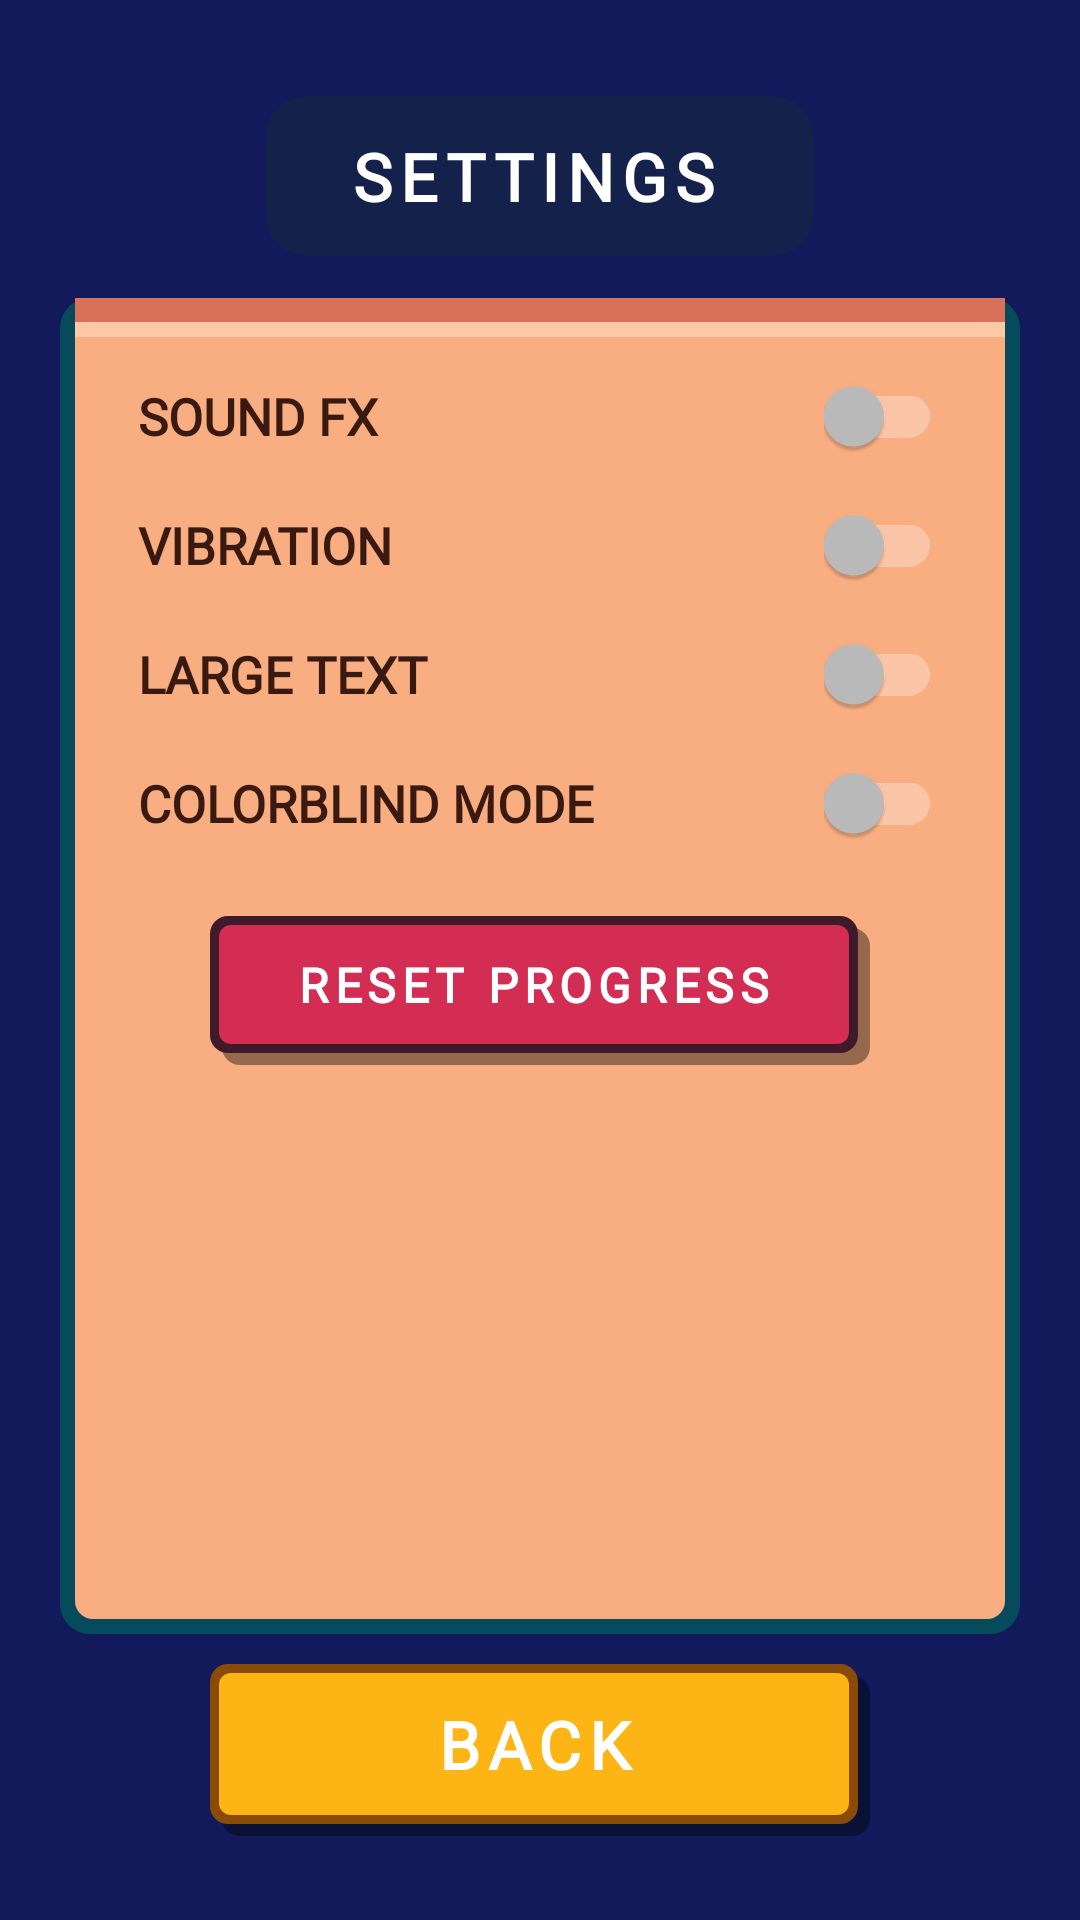

Reconstruct the res/layout file that produces this screen, plus the resources it refers to.
<!-- AndroidManifest.xml: application theme Theme.CoderHero -->
<!-- res/layout/activity_settings.xml -->
<?xml version="1.0" encoding="utf-8"?>
<FrameLayout xmlns:android="http://schemas.android.com/apk/res/android"
    android:layout_width="match_parent"
    android:layout_height="match_parent"
    android:background="@drawable/bg_main_coderhero">

    <LinearLayout
        android:layout_width="match_parent"
        android:layout_height="match_parent"
        android:gravity="center_horizontal"
        android:orientation="vertical"
        android:padding="20dp">

        <TextView
            style="@style/PixelButton"
            android:layout_width="wrap_content"
            android:layout_height="wrap_content"
            android:layout_marginTop="12dp"
            android:background="@drawable/chip_label"
            android:minWidth="0dp"
            android:paddingBottom="12dp"
            android:text="SETTINGS" />

        <ScrollView
            android:layout_width="match_parent"
            android:layout_height="wrap_content"
            android:layout_marginTop="14dp"
            android:layout_weight="1"
            android:fillViewport="true">

            <LinearLayout
                android:layout_width="match_parent"
                android:layout_height="wrap_content"
                android:background="@drawable/wood_sign"
                android:gravity="center_horizontal"
                android:orientation="vertical"
                android:padding="26dp">

                <LinearLayout
                    android:layout_width="match_parent"
                    android:layout_height="wrap_content"
                    android:gravity="center_vertical"
                    android:orientation="horizontal">

                    <TextView
                        android:layout_width="0dp"
                        android:layout_height="wrap_content"
                        android:layout_weight="1"
                        android:fontFamily="@font/orbitron_font"
                        android:text="@string/set_sound"
                        android:textColor="@color/wood_text"
                        android:textSize="17sp"
                        android:textStyle="bold" />

                    <androidx.appcompat.widget.SwitchCompat
                        android:id="@+id/switchSound"
                        android:layout_width="wrap_content"
                        android:layout_height="wrap_content" />
                </LinearLayout>

                <LinearLayout
                    android:layout_width="match_parent"
                    android:layout_height="wrap_content"
                    android:layout_marginTop="16dp"
                    android:gravity="center_vertical"
                    android:orientation="horizontal">

                    <TextView
                        android:layout_width="0dp"
                        android:layout_height="wrap_content"
                        android:layout_weight="1"
                        android:fontFamily="@font/orbitron_font"
                        android:text="@string/set_vibration"
                        android:textColor="@color/wood_text"
                        android:textSize="17sp"
                        android:textStyle="bold" />

                    <androidx.appcompat.widget.SwitchCompat
                        android:id="@+id/switchVibrate"
                        android:layout_width="wrap_content"
                        android:layout_height="wrap_content" />
                </LinearLayout>

                <LinearLayout
                    android:layout_width="match_parent"
                    android:layout_height="wrap_content"
                    android:layout_marginTop="16dp"
                    android:gravity="center_vertical"
                    android:orientation="horizontal">

                    <TextView
                        android:layout_width="0dp"
                        android:layout_height="wrap_content"
                        android:layout_weight="1"
                        android:fontFamily="@font/orbitron_font"
                        android:text="@string/set_large_text"
                        android:textColor="@color/wood_text"
                        android:textSize="17sp"
                        android:textStyle="bold" />

                    <androidx.appcompat.widget.SwitchCompat
                        android:id="@+id/switchLargeText"
                        android:layout_width="wrap_content"
                        android:layout_height="wrap_content" />
                </LinearLayout>

                <LinearLayout
                    android:layout_width="match_parent"
                    android:layout_height="wrap_content"
                    android:layout_marginTop="16dp"
                    android:gravity="center_vertical"
                    android:orientation="horizontal">

                    <TextView
                        android:layout_width="0dp"
                        android:layout_height="wrap_content"
                        android:layout_weight="1"
                        android:fontFamily="@font/orbitron_font"
                        android:text="@string/set_colorblind"
                        android:textColor="@color/wood_text"
                        android:textSize="17sp"
                        android:textStyle="bold" />

                    <androidx.appcompat.widget.SwitchCompat
                        android:id="@+id/switchColorBlind"
                        android:layout_width="wrap_content"
                        android:layout_height="wrap_content" />
                </LinearLayout>

                <TextView
                    android:id="@+id/btnReset"
                    style="@style/PixelButton"
                    android:layout_width="wrap_content"
                    android:layout_height="wrap_content"
                    android:layout_marginTop="24dp"
                    android:background="@drawable/btn_brown"
                    android:text="@string/set_reset"
                    android:textSize="16sp" />
            </LinearLayout>
        </ScrollView>

        <TextView
            android:id="@+id/btnBack"
            style="@style/PixelButton"
            android:layout_width="wrap_content"
            android:layout_height="wrap_content"
            android:layout_marginTop="10dp"
            android:layout_marginBottom="8dp"
            android:background="@drawable/btn_yellow"
            android:text="@string/back" />
    </LinearLayout>
</FrameLayout>
<!-- resources referenced by this layout -->
<resources>
  <color name="wood_text">#3A1A10</color>
  <!-- drawable btn_brown (drawable) -->
  <?xml version="1.0" encoding="utf-8"?>
  <layer-list xmlns:android="http://schemas.android.com/apk/res/android">
      <item android:left="4dp" android:top="4dp">
          <shape android:shape="rectangle"><solid android:color="#66000000" /><corners android:radius="6dp" /></shape>
      </item>
      <item android:right="4dp" android:bottom="4dp">
          <shape android:shape="rectangle"><solid android:color="#3E1A2B" /><corners android:radius="6dp" /></shape>
      </item>
      <item android:left="3dp" android:top="3dp" android:right="7dp" android:bottom="7dp">
          <shape android:shape="rectangle"><solid android:color="#D32D53" /><corners android:radius="4dp" /></shape>
      </item>
  </layer-list>
  <!-- drawable btn_yellow (drawable) -->
  <?xml version="1.0" encoding="utf-8"?>
  <layer-list xmlns:android="http://schemas.android.com/apk/res/android">
      <item android:left="4dp" android:top="4dp">
          <shape android:shape="rectangle"><solid android:color="#66000000" /><corners android:radius="6dp" /></shape>
      </item>
      <item android:right="4dp" android:bottom="4dp">
          <shape android:shape="rectangle"><solid android:color="#8A4B08" /><corners android:radius="6dp" /></shape>
      </item>
      <item android:left="3dp" android:top="3dp" android:right="7dp" android:bottom="7dp">
          <shape android:shape="rectangle"><solid android:color="#FDB515" /><corners android:radius="4dp" /></shape>
      </item>
  </layer-list>
  <!-- drawable chip_label (drawable) -->
  <?xml version="1.0" encoding="utf-8"?>
  <shape xmlns:android="http://schemas.android.com/apk/res/android" android:shape="rectangle">
      <solid android:color="#14214B" />
      <corners android:radius="14dp" />
  </shape>
  <!-- drawable wood_sign (drawable) -->
  <?xml version="1.0" encoding="utf-8"?>
  <layer-list xmlns:android="http://schemas.android.com/apk/res/android">
      <item>
          <shape android:shape="rectangle"><solid android:color="#064B5C" /><corners android:radius="10dp" /></shape>
      </item>
      <item android:left="5dp" android:top="5dp" android:right="5dp" android:bottom="5dp">
          <shape android:shape="rectangle"><solid android:color="#F9AE82" /><corners android:radius="6dp" /></shape>
      </item>
      <item android:left="5dp" android:top="5dp" android:right="5dp" android:height="8dp">
          <shape android:shape="rectangle"><solid android:color="#FBC9A4" /></shape>
      </item>
      <item android:left="5dp" android:right="5dp" android:bottom="5dp" android:height="8dp">
          <shape android:shape="rectangle"><solid android:color="#D9715A" /></shape>
      </item>
  </layer-list>
  <string name="back">BACK</string>
  <string name="set_colorblind">COLORBLIND MODE</string>
  <string name="set_large_text">LARGE TEXT</string>
  <string name="set_reset">RESET PROGRESS</string>
  <string name="set_sound">SOUND FX</string>
  <string name="set_vibration">VIBRATION</string>
  <style name="PixelButton">
          <item name="android:minWidth">220dp</item>
          <item name="android:gravity">center</item>
          <item name="android:paddingLeft">28dp</item>
          <item name="android:paddingRight">32dp</item>
          <item name="android:paddingTop">12dp</item>
          <item name="android:paddingBottom">16dp</item>
          <item name="android:textColor">@color/white</item>
          <item name="android:textSize">22sp</item>
          <item name="android:textStyle">bold</item>
          <item name="android:letterSpacing">0.12</item>
          <item name="android:fontFamily">@font/press_start2p</item>
          <item name="android:clickable">true</item>
          <item name="android:focusable">true</item>
      </style>
  <style name="Theme.CoderHero" parent="Theme.AppCompat.NoActionBar">
          <item name="android:windowBackground">@color/lab_dark</item>
      </style>
  <color name="white">#FFFFFF</color>
  <color name="lab_dark">#131A5C</color>
</resources>
